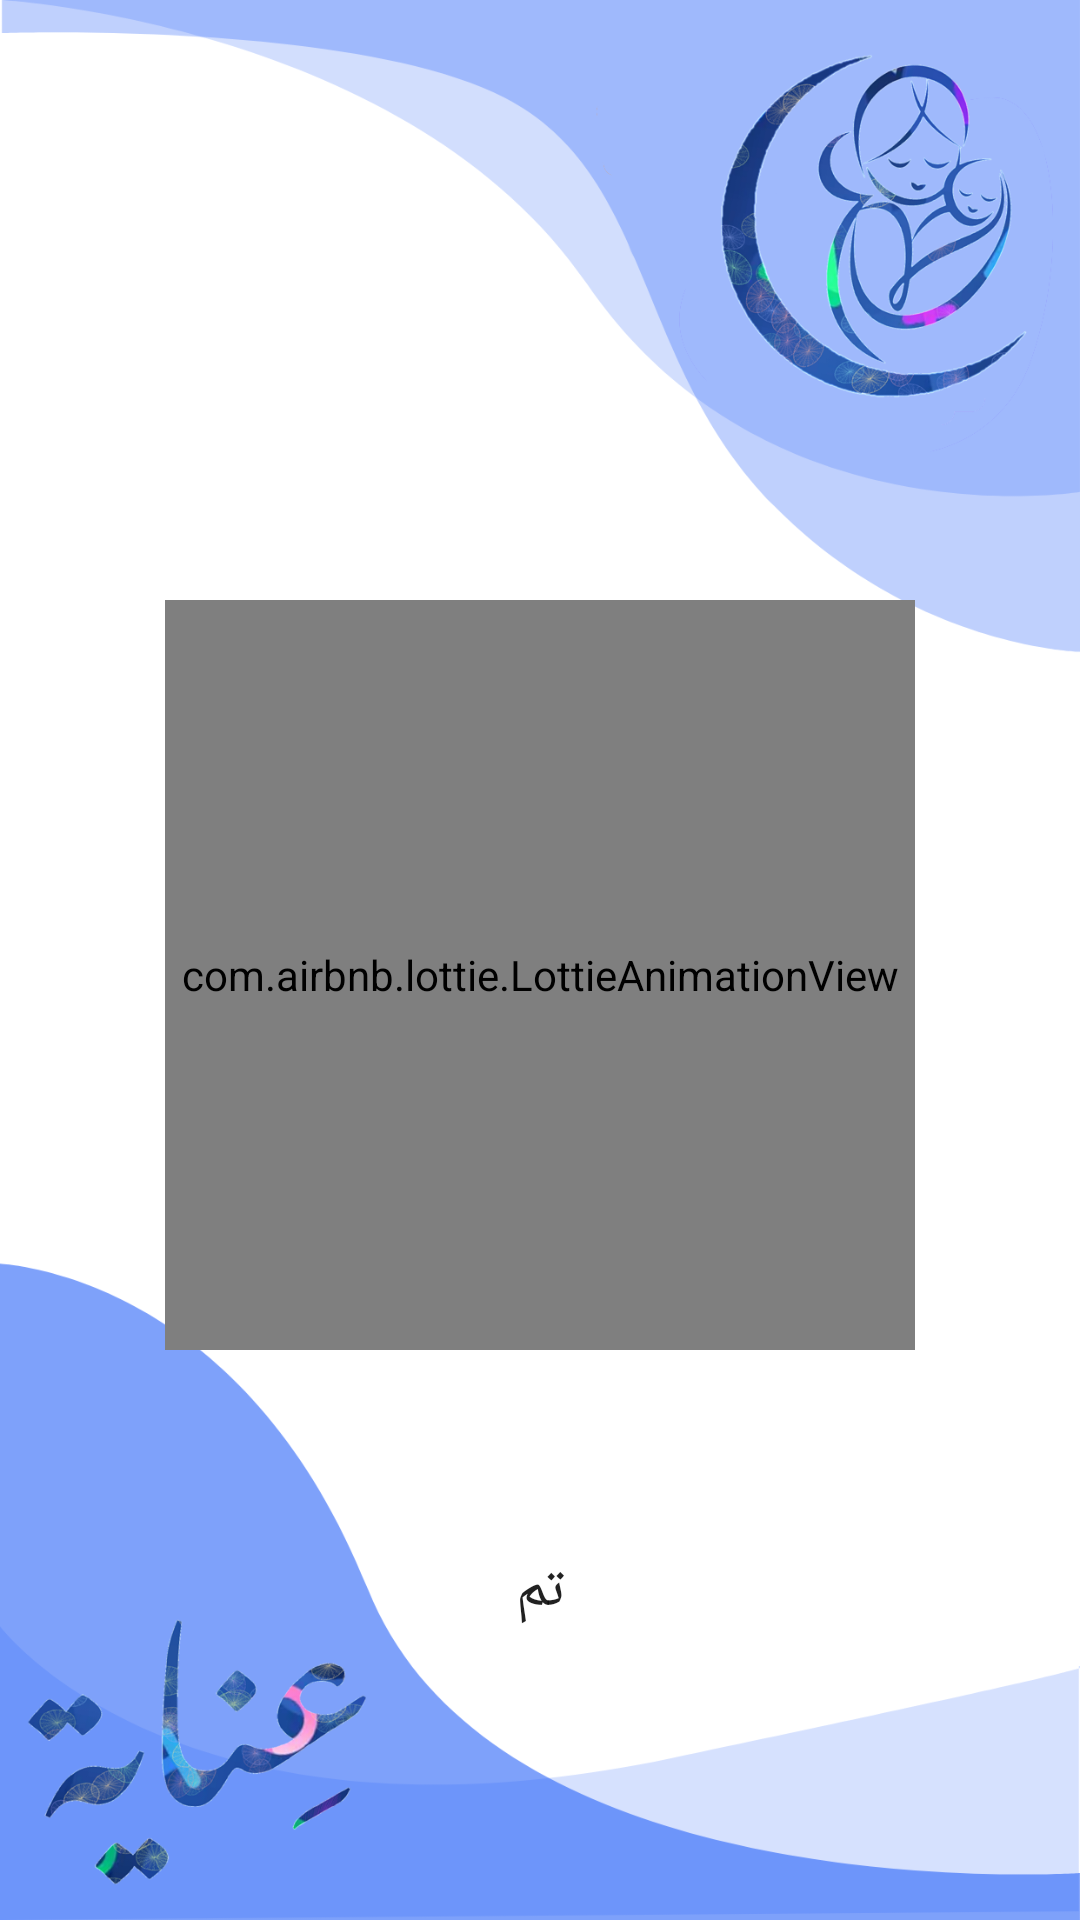

This screen was rendered from an Android layout file. Write that file and the resources it references.
<!-- AndroidManifest.xml: application theme Theme.Enaya_mom -->
<!-- res/layout/activity_signed_up.xml -->
<?xml version="1.0" encoding="utf-8"?>
<LinearLayout xmlns:android="http://schemas.android.com/apk/res/android"
    xmlns:app="http://schemas.android.com/apk/res-auto"
    xmlns:tools="http://schemas.android.com/tools"
    android:layout_width="match_parent"
    android:orientation="vertical"
    android:layout_height="match_parent"
    android:background="@drawable/login_bk"
    tools:context=".signed_up">

    <com.airbnb.lottie.LottieAnimationView
        android:id="@+id/animationView"
        android:layout_width="250dp"
        android:layout_height="250dp"
        android:layout_gravity="center"
        android:layout_marginTop="200dp"
        app:lottie_autoPlay="true"
        app:lottie_fileName="successful.json"
        tools:ignore="MissingConstraints" />
    <Button
        android:id="@+id/ok"
        android:layout_width="150dp"
        android:layout_height="60dp"
        android:text="تم"
        android:textSize="20sp"
        android:background="@drawable/login_button_bk"
        android:layout_marginTop="50dp"
        android:layout_gravity="center"/>
</LinearLayout>
<!-- resources referenced by this layout -->
<resources>
  <!-- drawable login_bk: png bitmap (drawable, 284588 bytes) -->
  <style name="Theme.Enaya_mom" parent="Theme.AppCompat.DayNight.NoActionBar">
          
          <item name="colorPrimary">@color/purple_500</item>
          <item name="colorPrimaryVariant">@color/purple_700</item>
          <item name="colorOnPrimary">@color/white</item>
          
          <item name="colorSecondary">@color/teal_200</item>
          <item name="colorSecondaryVariant">@color/teal_700</item>
          <item name="colorOnSecondary">@color/black</item>
          
          <item name="android:statusBarColor" tools:targetApi="l">?attr/colorPrimaryVariant</item>
          
      </style>
  <color name="purple_500">#FF6200EE</color>
  <color name="purple_700">#FF3700B3</color>
  <color name="white">#FFFFFFFF</color>
  <color name="teal_200">#FF03DAC5</color>
  <color name="teal_700">#FF018786</color>
  <color name="black">#FF000000</color>
</resources>
